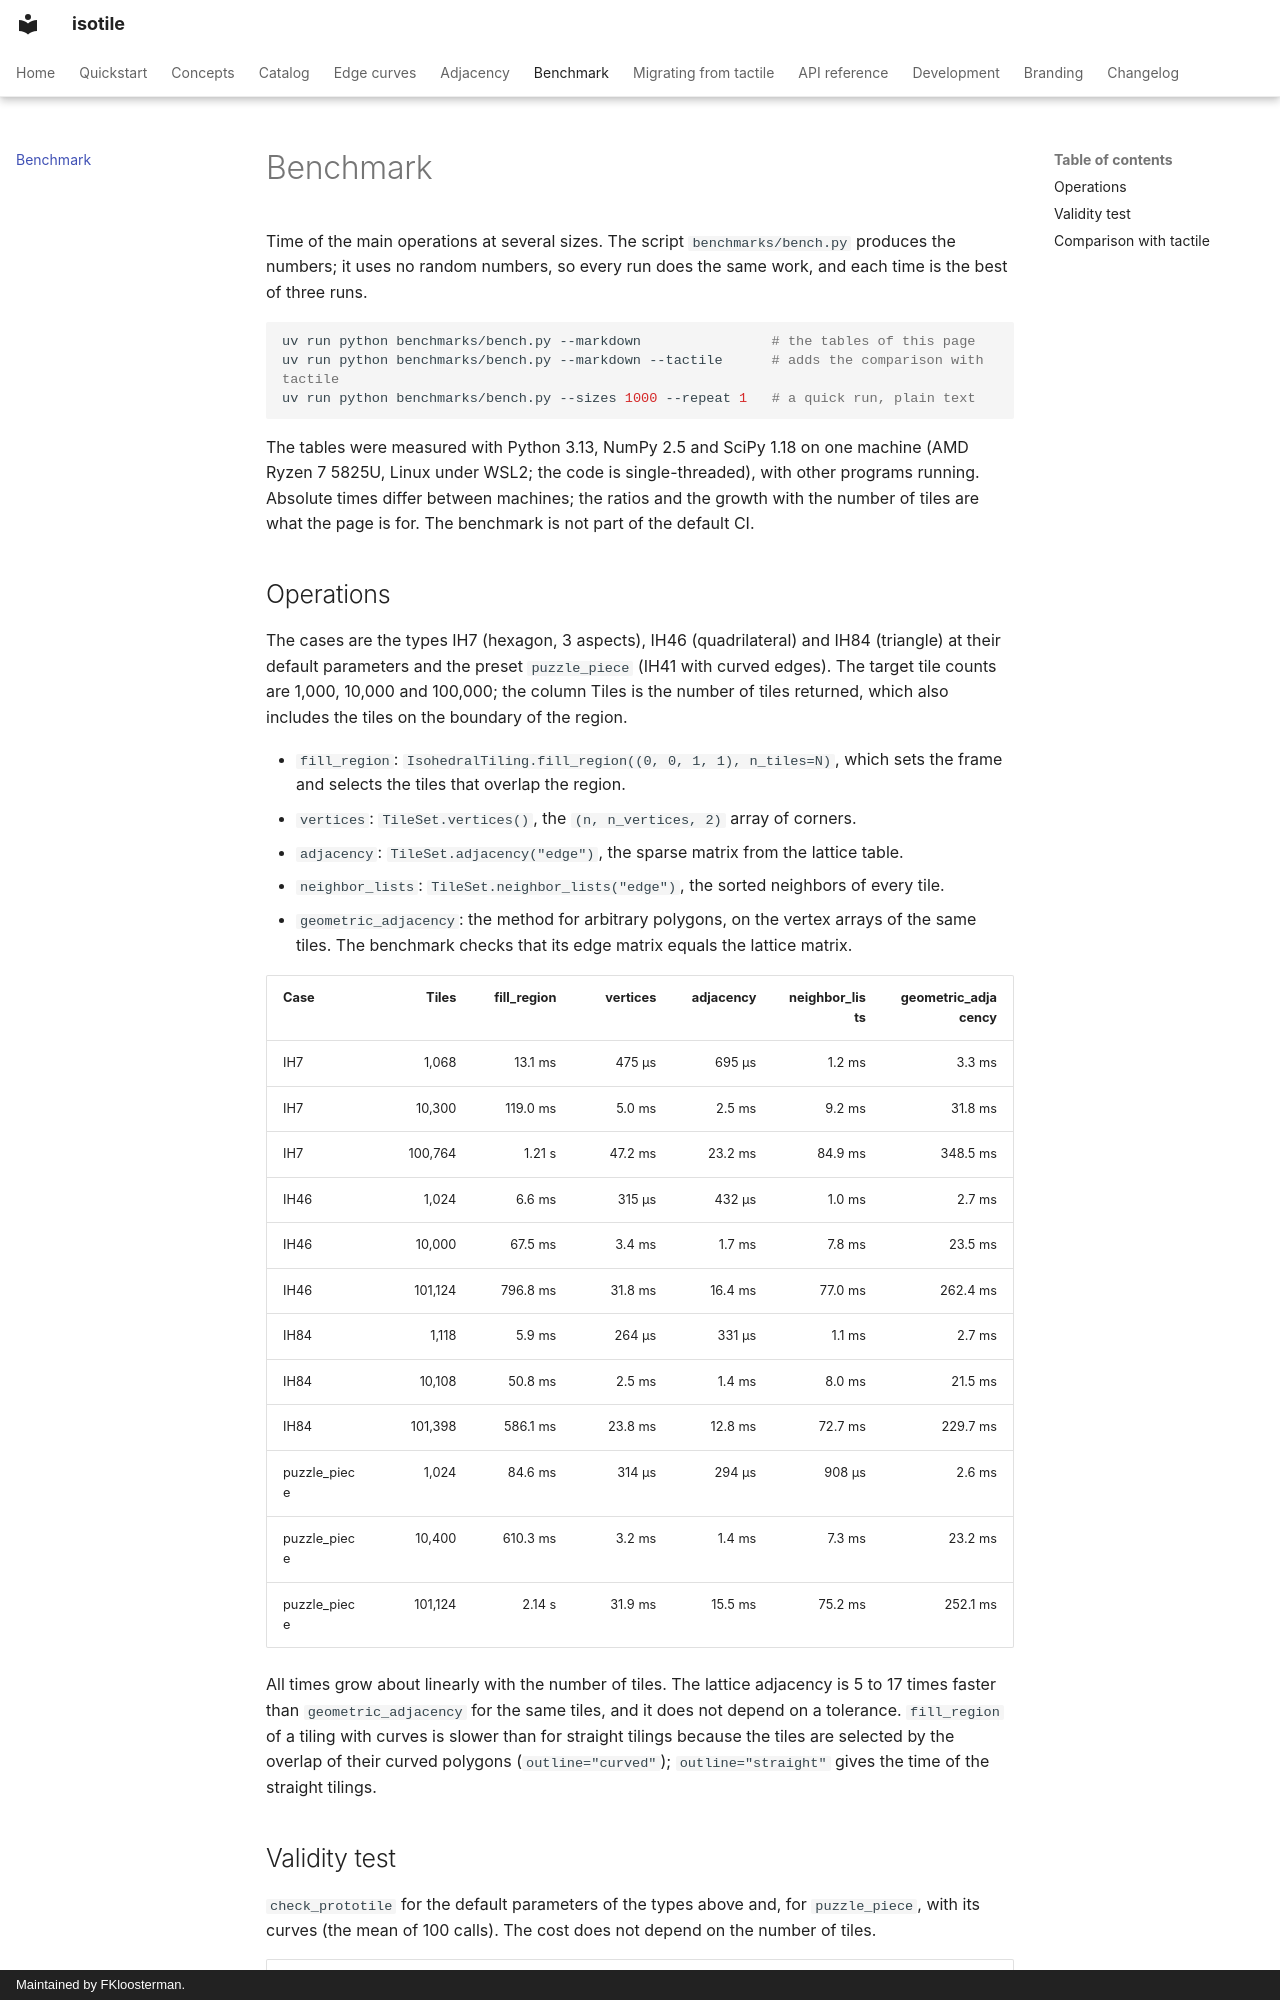

repository: bright-fakl/isotile · page: benchmark/index.html · generator: mkdocs · copyright: Maintained by FKloosterman.

# Benchmark

Time of the main operations at several sizes. The script `benchmarks/bench.py` produces the numbers; it uses no random
numbers, so every run does the same work, and each time is the best of three runs.

```bash
uv run python benchmarks/bench.py --markdown                # the tables of this page
uv run python benchmarks/bench.py --markdown --tactile      # adds the comparison with tactile
uv run python benchmarks/bench.py --sizes 1000 --repeat 1   # a quick run, plain text
```

The tables were measured with Python 3.13, NumPy 2.5 and SciPy 1.18 on one machine (AMD Ryzen 7 5825U, Linux under WSL2; the
code is single-threaded), with other programs running. Absolute times differ between machines; the ratios and the growth
with the number of tiles are what the page is for. The benchmark is not part of the default CI.
